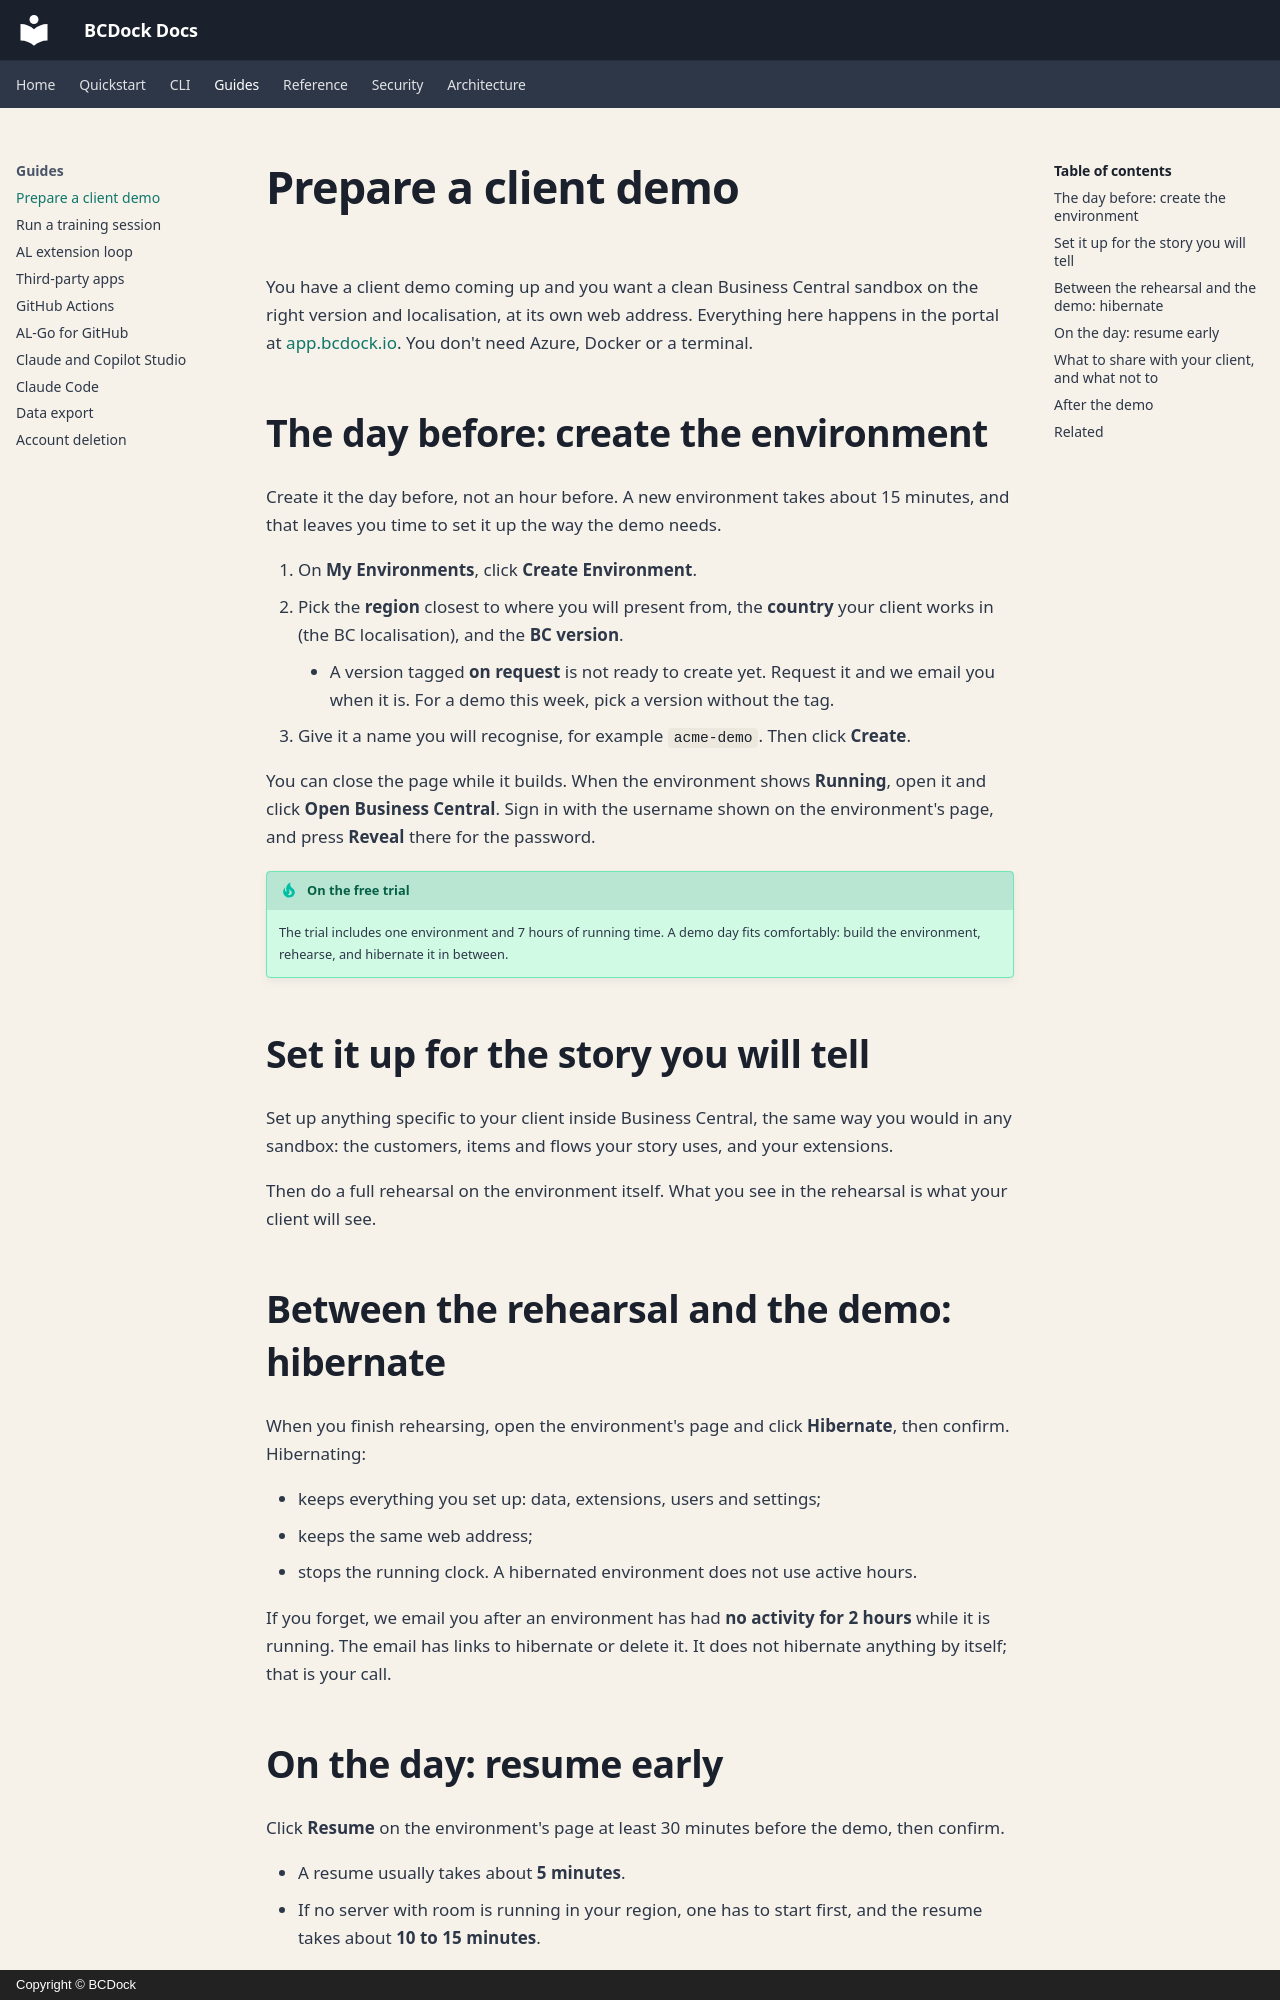

repository: bcdock/docs · page: guides/client-demo/index.html · generator: mkdocs · copyright: Copyright © BCDock

---
title: Prepare a client demo
description: Get a Business Central sandbox ready for a client demo from the portal - when to create it, how long it takes, what to share with the prospect, and what to do afterwards.
---

# Prepare a client demo

You have a client demo coming up and you want a clean Business Central sandbox on the right version and localisation, at its own web address. Everything here happens in the portal at [app.bcdock.io](https://app.bcdock.io). You don't need Azure, Docker or a terminal.

## The day before: create the environment

Create it the day before, not an hour before. A new environment takes about 15 minutes, and that leaves you time to set it up the way the demo needs.

1. On **My Environments**, click **Create Environment**.
2. Pick the **region** closest to where you will present from, the **country** your client works in (the BC localisation), and the **BC version**.
    - A version tagged **on request** is not ready to create yet. Request it and we email you when it is. For a demo this week, pick a version without the tag.
3. Give it a name you will recognise, for example `acme-demo`. Then click **Create**.

You can close the page while it builds. When the environment shows **Running**, open it and click **Open Business Central**. Sign in with the username shown on the environment's page, and press **Reveal** there for the password.

!!! tip "On the free trial"
    The trial includes one environment and 7 hours of running time. A demo day fits comfortably: build the environment, rehearse, and hibernate it in between.

## Set it up for the story you will tell

Set up anything specific to your client inside Business Central, the same way you would in any sandbox: the customers, items and flows your story uses, and your extensions.

Then do a full rehearsal on the environment itself. What you see in the rehearsal is what your client will see.

## Between the rehearsal and the demo: hibernate

When you finish rehearsing, open the environment's page and click **Hibernate**, then confirm. Hibernating:

- keeps everything you set up: data, extensions, users and settings;
- keeps the same web address;
- stops the running clock. A hibernated environment does not use active hours.

If you forget, we email you after an environment has had **no activity for 2 hours** while it is running. The email has links to hibernate or delete it. It does not hibernate anything by itself; that is your call.

## On the day: resume early

Click **Resume** on the environment's page at least 30 minutes before the demo, then confirm.

- A resume usually takes about **5 minutes**.
- If no server with room is running in your region, one has to start first, and the resume takes about **10 to 15 minutes**.

When it shows **Running** again, open Business Central once to check that everything is where you left it.
